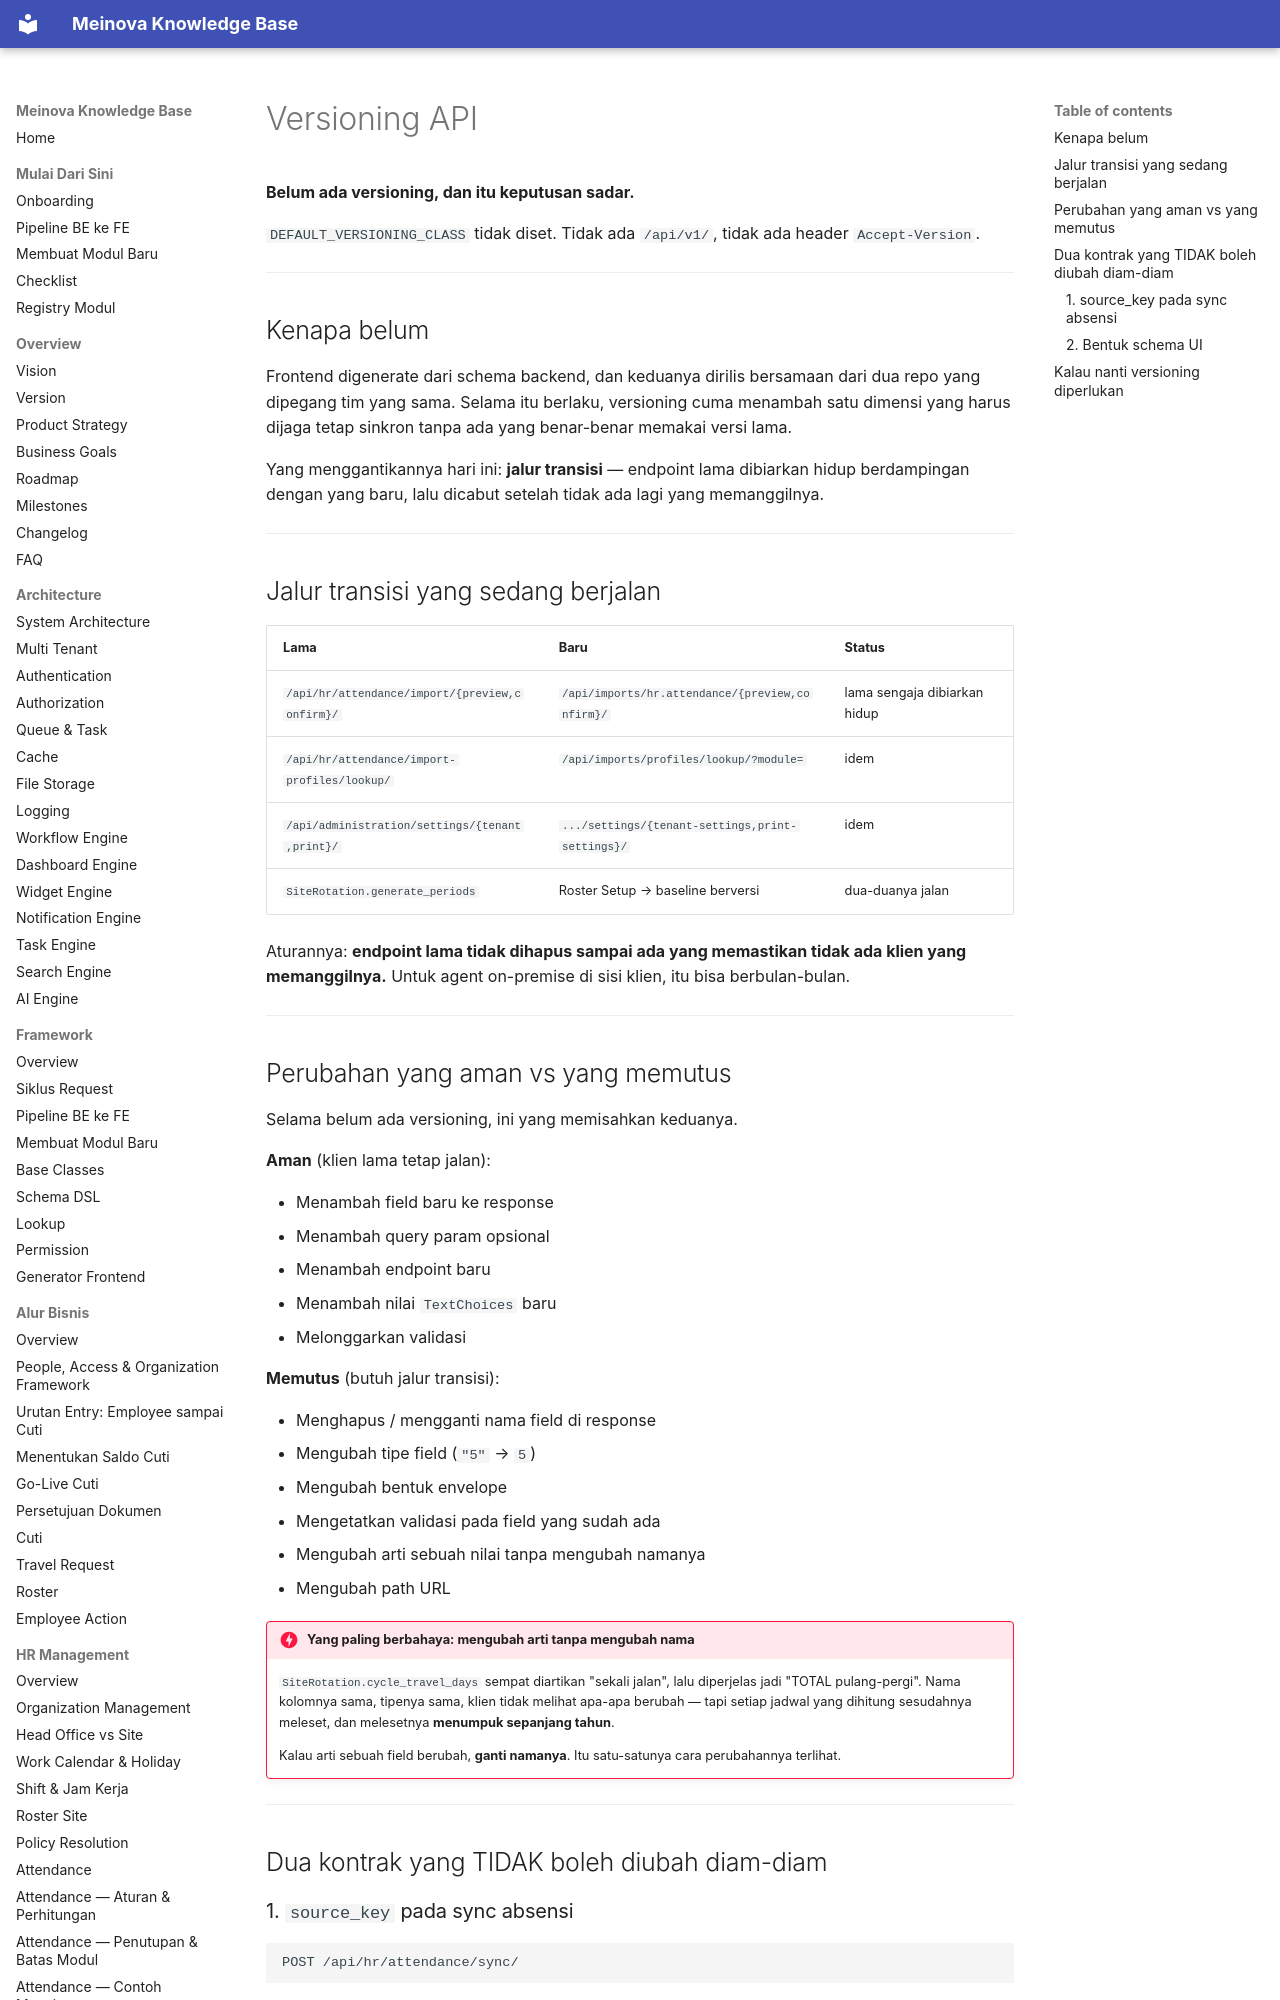

repository: 21bria/meinova-erp-api · page: 05-api/Versioning/index.html · generator: mkdocs

# Versioning API

**Belum ada versioning, dan itu keputusan sadar.**

`DEFAULT_VERSIONING_CLASS` tidak diset. Tidak ada `/api/v1/`, tidak ada header `Accept-Version`.

---

## Kenapa belum

Frontend digenerate dari schema backend, dan keduanya dirilis bersamaan dari dua repo yang dipegang tim yang sama. Selama itu berlaku, versioning cuma menambah satu dimensi yang harus dijaga tetap sinkron tanpa ada yang benar-benar memakai versi lama.

Yang menggantikannya hari ini: **jalur transisi** — endpoint lama dibiarkan hidup berdampingan dengan yang baru, lalu dicabut setelah tidak ada lagi yang memanggilnya.

---

## Jalur transisi yang sedang berjalan

| Lama | Baru | Status |
|---|---|---|
| `/api/hr/attendance/import/{preview,confirm}/` | `/api/imports/hr.attendance/{preview,confirm}/` | lama sengaja dibiarkan hidup |
| `/api/hr/attendance/import-profiles/lookup/` | `/api/imports/profiles/lookup/?module=` | idem |
| `/api/administration/settings/{tenant,print}/` | `.../settings/{tenant-settings,print-settings}/` | idem |
| `SiteRotation.generate_periods` | Roster Setup → baseline berversi | dua-duanya jalan |

Aturannya: **endpoint lama tidak dihapus sampai ada yang memastikan tidak ada klien yang memanggilnya.** Untuk agent on-premise di sisi klien, itu bisa berbulan-bulan.

---
